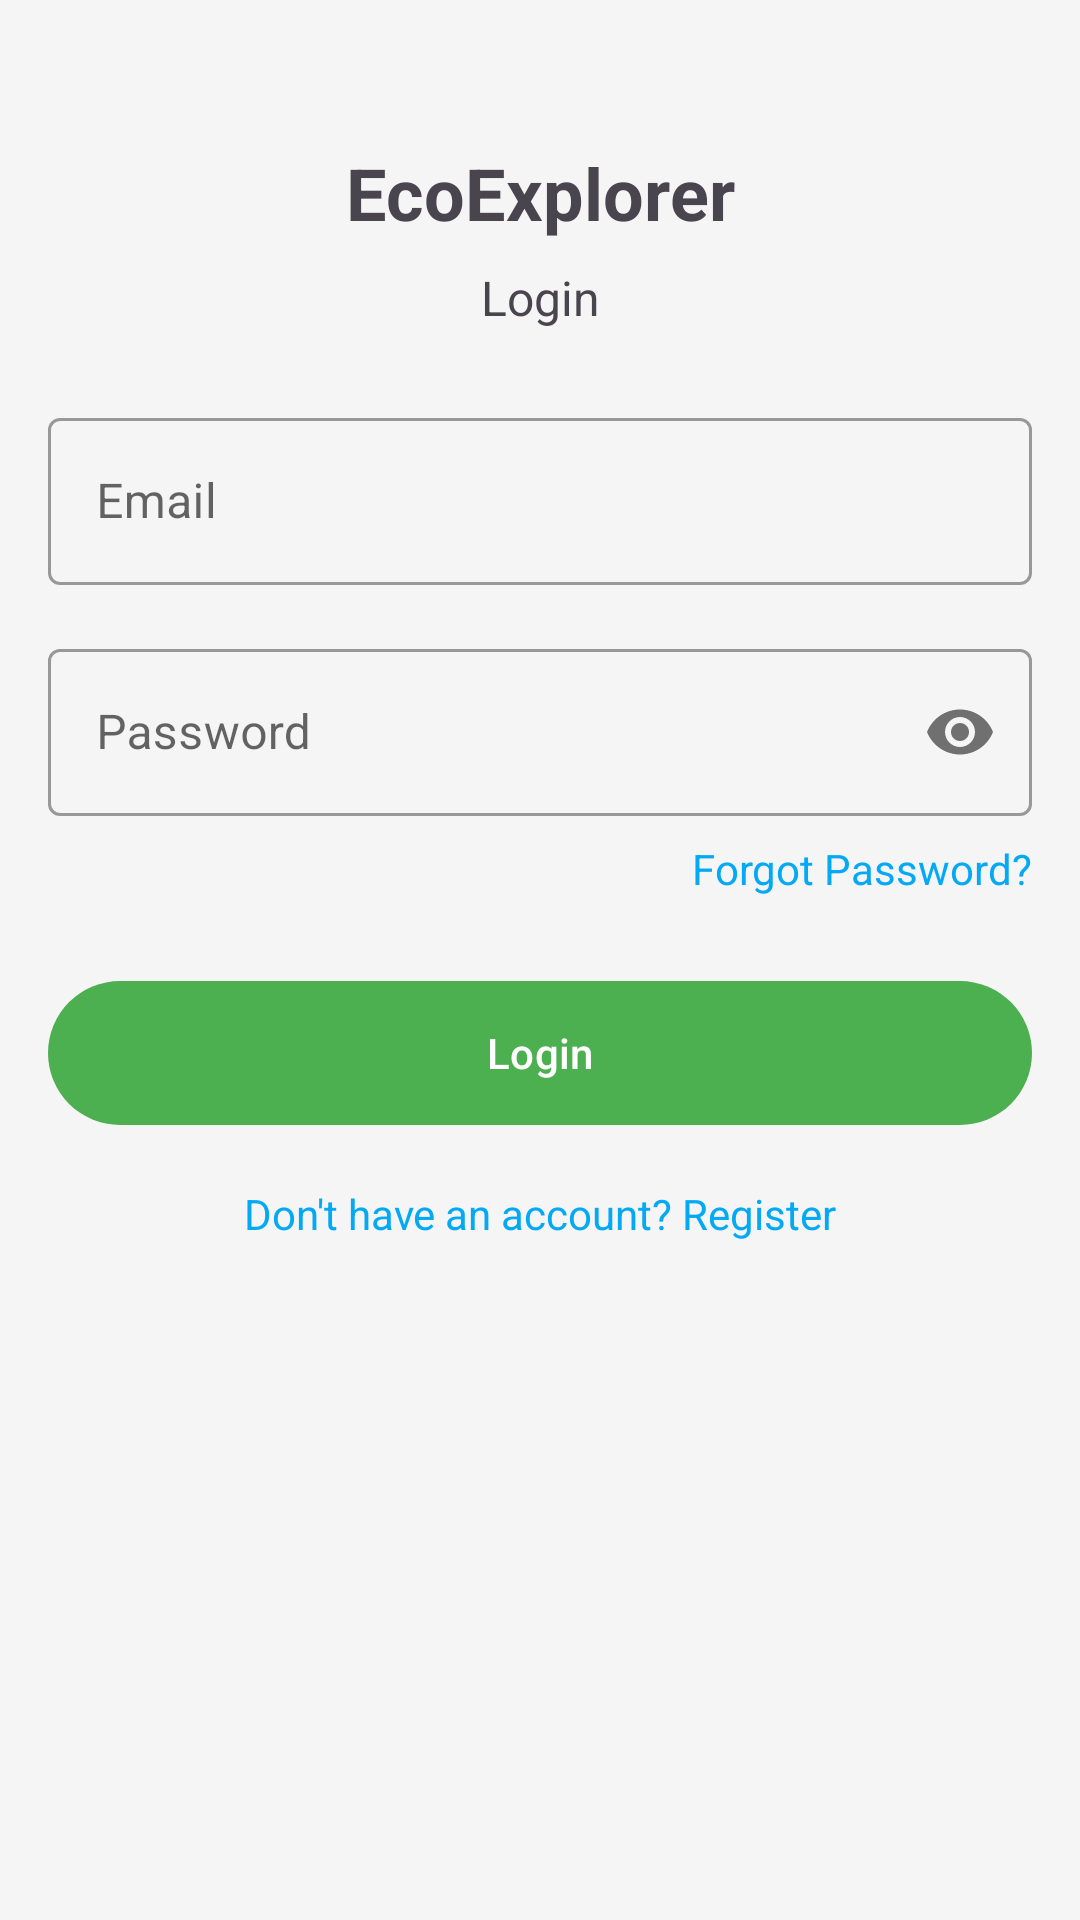

This screen was rendered from an Android layout file. Write that file and the resources it references.
<!-- AndroidManifest.xml: application theme Theme.EcoExplorer -->
<!-- res/layout/fragment_login.xml -->
<?xml version="1.0" encoding="utf-8"?>
<androidx.constraintlayout.widget.ConstraintLayout xmlns:android="http://schemas.android.com/apk/res/android"
    xmlns:app="http://schemas.android.com/apk/res-auto"
    xmlns:tools="http://schemas.android.com/tools"
    android:layout_width="match_parent"
    android:layout_height="match_parent"
    android:padding="@dimen/margin_large">

    <TextView
        android:id="@+id/titleTextView"
        android:layout_width="wrap_content"
        android:layout_height="wrap_content"
        android:layout_marginTop="@dimen/margin_xxlarge"
        android:text="@string/app_name"
        android:textSize="@dimen/text_size_xxlarge"
        android:textStyle="bold"
        app:layout_constraintEnd_toEndOf="parent"
        app:layout_constraintStart_toStartOf="parent"
        app:layout_constraintTop_toTopOf="parent" />

    <TextView
        android:id="@+id/subtitleTextView"
        android:layout_width="wrap_content"
        android:layout_height="wrap_content"
        android:layout_marginTop="@dimen/margin_medium"
        android:text="@string/login"
        android:textSize="@dimen/text_size_large"
        app:layout_constraintEnd_toEndOf="parent"
        app:layout_constraintStart_toStartOf="parent"
        app:layout_constraintTop_toBottomOf="@+id/titleTextView" />

    <com.google.android.material.textfield.TextInputLayout
        android:id="@+id/emailInputLayout"
        style="@style/Widget.MaterialComponents.TextInputLayout.OutlinedBox"
        android:layout_width="match_parent"
        android:layout_height="wrap_content"
        android:layout_marginTop="@dimen/margin_xlarge"
        android:hint="@string/email"
        app:layout_constraintEnd_toEndOf="parent"
        app:layout_constraintStart_toStartOf="parent"
        app:layout_constraintTop_toBottomOf="@+id/subtitleTextView">

        <com.google.android.material.textfield.TextInputEditText
            android:id="@+id/emailEditText"
            android:layout_width="match_parent"
            android:layout_height="wrap_content"
            android:inputType="textEmailAddress" />
    </com.google.android.material.textfield.TextInputLayout>

    <com.google.android.material.textfield.TextInputLayout
        android:id="@+id/passwordInputLayout"
        style="@style/Widget.MaterialComponents.TextInputLayout.OutlinedBox"
        android:layout_width="match_parent"
        android:layout_height="wrap_content"
        android:layout_marginTop="@dimen/margin_large"
        android:hint="@string/password"
        app:layout_constraintEnd_toEndOf="parent"
        app:layout_constraintStart_toStartOf="parent"
        app:layout_constraintTop_toBottomOf="@+id/emailInputLayout"
        app:passwordToggleEnabled="true">

        <com.google.android.material.textfield.TextInputEditText
            android:id="@+id/passwordEditText"
            android:layout_width="match_parent"
            android:layout_height="wrap_content"
            android:inputType="textPassword" />
    </com.google.android.material.textfield.TextInputLayout>

    <TextView
        android:id="@+id/forgotPasswordTextView"
        android:layout_width="wrap_content"
        android:layout_height="wrap_content"
        android:layout_marginTop="@dimen/margin_medium"
        android:text="@string/forgot_password"
        android:textColor="@color/secondary"
        app:layout_constraintEnd_toEndOf="parent"
        app:layout_constraintTop_toBottomOf="@+id/passwordInputLayout" />

    <com.google.android.material.button.MaterialButton
        android:id="@+id/loginButton"
        android:layout_width="match_parent"
        android:layout_height="@dimen/button_height"
        android:layout_marginTop="@dimen/margin_xlarge"
        android:text="@string/login"
        app:layout_constraintEnd_toEndOf="parent"
        app:layout_constraintStart_toStartOf="parent"
        app:layout_constraintTop_toBottomOf="@+id/forgotPasswordTextView" />

    <TextView
        android:id="@+id/registerTextView"
        android:layout_width="wrap_content"
        android:layout_height="wrap_content"
        android:layout_marginTop="@dimen/margin_large"
        android:text="@string/dont_have_account"
        android:textColor="@color/secondary"
        app:layout_constraintEnd_toEndOf="parent"
        app:layout_constraintStart_toStartOf="parent"
        app:layout_constraintTop_toBottomOf="@+id/loginButton" />

    <ProgressBar
        android:id="@+id/progressBar"
        android:layout_width="wrap_content"
        android:layout_height="wrap_content"
        android:visibility="gone"
        app:layout_constraintBottom_toBottomOf="parent"
        app:layout_constraintEnd_toEndOf="parent"
        app:layout_constraintStart_toStartOf="parent"
        app:layout_constraintTop_toTopOf="parent" />

</androidx.constraintlayout.widget.ConstraintLayout>
<!-- resources referenced by this layout -->
<resources>
  <color name="secondary">#03A9F4</color>
  <dimen name="button_height">56dp</dimen>
  <dimen name="margin_large">16dp</dimen>
  <dimen name="margin_medium">8dp</dimen>
  <dimen name="margin_xlarge">24dp</dimen>
  <dimen name="margin_xxlarge">32dp</dimen>
  <dimen name="text_size_large">16sp</dimen>
  <dimen name="text_size_xxlarge">24sp</dimen>
  <string name="app_name">EcoExplorer</string>
  <string name="dont_have_account">Don\'t have an account? Register</string>
  <string name="email">Email</string>
  <string name="forgot_password">Forgot Password?</string>
  <string name="login">Login</string>
  <string name="password">Password</string>
  <style name="Theme.EcoExplorer" parent="Theme.Material3.Light.NoActionBar">
          
          <item name="colorPrimary">@color/primary</item>
          <item name="colorPrimaryVariant">@color/primary_variant</item>
          <item name="colorOnPrimary">@color/on_primary</item>
          
          <item name="colorSecondary">@color/secondary</item>
          <item name="colorSecondaryVariant">@color/secondary_variant</item>
          <item name="colorOnSecondary">@color/on_secondary</item>
          
          <item name="android:statusBarColor">@color/primary_variant</item>
          
          <item name="android:colorBackground">@color/background</item>
          <item name="colorSurface">@color/surface</item>
          <item name="colorOnBackground">@color/on_background</item>
          <item name="colorOnSurface">@color/on_surface</item>
          
          <item name="colorError">@color/error</item>
          <item name="colorOnError">@color/on_error</item>
      </style>
  <color name="primary">#4CAF50</color>
  <color name="primary_variant">#388E3C</color>
  <color name="on_primary">#FFFFFF</color>
  <color name="secondary_variant">#0288D1</color>
  <color name="on_secondary">#FFFFFF</color>
  <color name="background">#F5F5F5</color>
  <color name="surface">#FFFFFF</color>
  <color name="on_background">#000000</color>
  <color name="on_surface">#000000</color>
  <color name="error">#B00020</color>
  <color name="on_error">#FFFFFF</color>
</resources>
